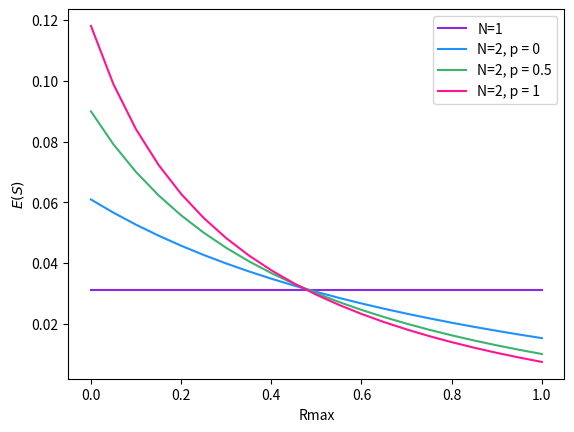
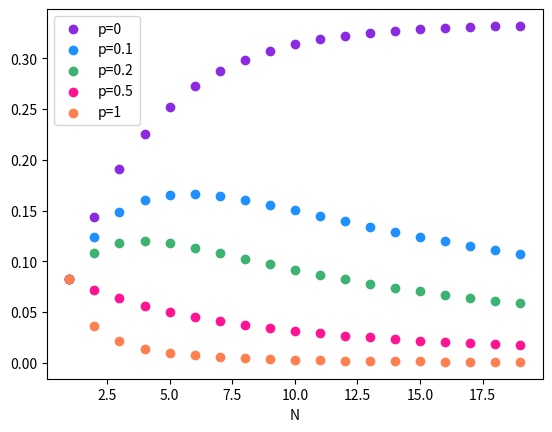

The matplotlib source for these figures, in order:
import math

import matplotlib.pyplot as plt
import numpy as np

colors = ['blueviolet', 'dodgerblue', 'mediumseagreen', 'deeppink', 'coral', 'royalblue', 'midnightblue',
          'yellowgreen', 'darkgreen', 'mediumblue', 'DarkOrange', 'green', 'red', 'MediumVioletRed',
          'darkcyan', 'orangered', 'purple', 'cornflowerblue', 'saddlebrown', 'indianred', 'fuchsia', 'DarkViolet',
          'salmon', 'sandybrown', 'seagreen', 'seashell', 'sienna', 'silver', 'skyblue', 'slateblue',
          'slategray', 'snow', 'springgreen', 'steelblue', 'tan', 'teal', 'thistle', 'black', 'grey',
          'tomato', 'turquoise', 'violet', 'wheat', 'whitesmoke', 'yellow']

pi = math.pi
lu = 0.01
lbs = 0.01
w = 1

phi = lu * pi


def expectation_S(r, N, p):
    return w / (phi * r ** 3) * 1 / N * ((N - 1) * p + 1) * (1 - math.exp(-N * phi * r ** 2))


def check_max(n):
    phi = lu * pi
    return (1 - math.exp(n * phi) + n - math.exp(-phi) * n) / (1 - math.exp(n * phi) - n ** 2 + math.exp(-phi) * n ** 2)


def weighted_expectation_S(r, N, p):
    return (1 + (N - 1) * (1 - p)) / (N * (1 + (N - 1) * p)) * (lbs * w) / (lu * r) * (1 - math.exp(-N * phi * r ** 2))


def coverage_probability(r, N, p, lbs):
    lbs = (1 + (N - 1) * (1 - p)) * lbs
    xmax, ymax = 1000, 1000
    area = xmax * ymax
    nbs = lbs * area
    return 1 - (1 - pi * r ** 2 / area) ** nbs


R = np.arange(0.01, 10, 0.0001)
delta = 0.05
ps = np.arange(0, 1 + delta, delta)

N = 2
print(weighted_expectation_S(10, 1, 0), weighted_expectation_S(10, 5, 0))
fig, ax = plt.subplots()
plt.plot(ps, [weighted_expectation_S(1, 1, 0) for r in ps], label='N=1', color=colors[0])
plt.plot(ps, [weighted_expectation_S(1, 2, p) for p in ps], label=f'N={N}, p = 0', color=colors[1])
plt.plot(ps, [weighted_expectation_S(1, 3, p) for p in ps], label=f'N={N}, p = 0.5', color=colors[2])
plt.plot(ps, [weighted_expectation_S(1, 4, p) for p in ps], label=f'N={N}, p = 1', color=colors[3])
plt.legend()
# plt.yscale('log')
plt.ylabel('$E(S)$')
plt.xlabel('Rmax')
plt.show()


ns = np.arange(1, 20, 1)

fig, ax = plt.subplots()
plt.scatter(ns, [weighted_expectation_S(3, n, 0) for n in ns], label = 'p=0', color = colors[0])
plt.scatter(ns, [weighted_expectation_S(3, n, 0.1) for n in ns], label = 'p=0.1', color = colors[1])
plt.scatter(ns, [weighted_expectation_S(3, n, 0.2) for n in ns], label = 'p=0.2', color = colors[2])
plt.scatter(ns, [weighted_expectation_S(3, n, 0.5) for n in ns], label = 'p=0.5', color = colors[3])
plt.scatter(ns, [weighted_expectation_S(3, n, 1) for n in ns], label = 'p=1', color = colors[4])

plt.xlabel('N')
plt.legend()
plt.show()

print( [weighted_expectation_S(3, n, 0) for n in ns])
